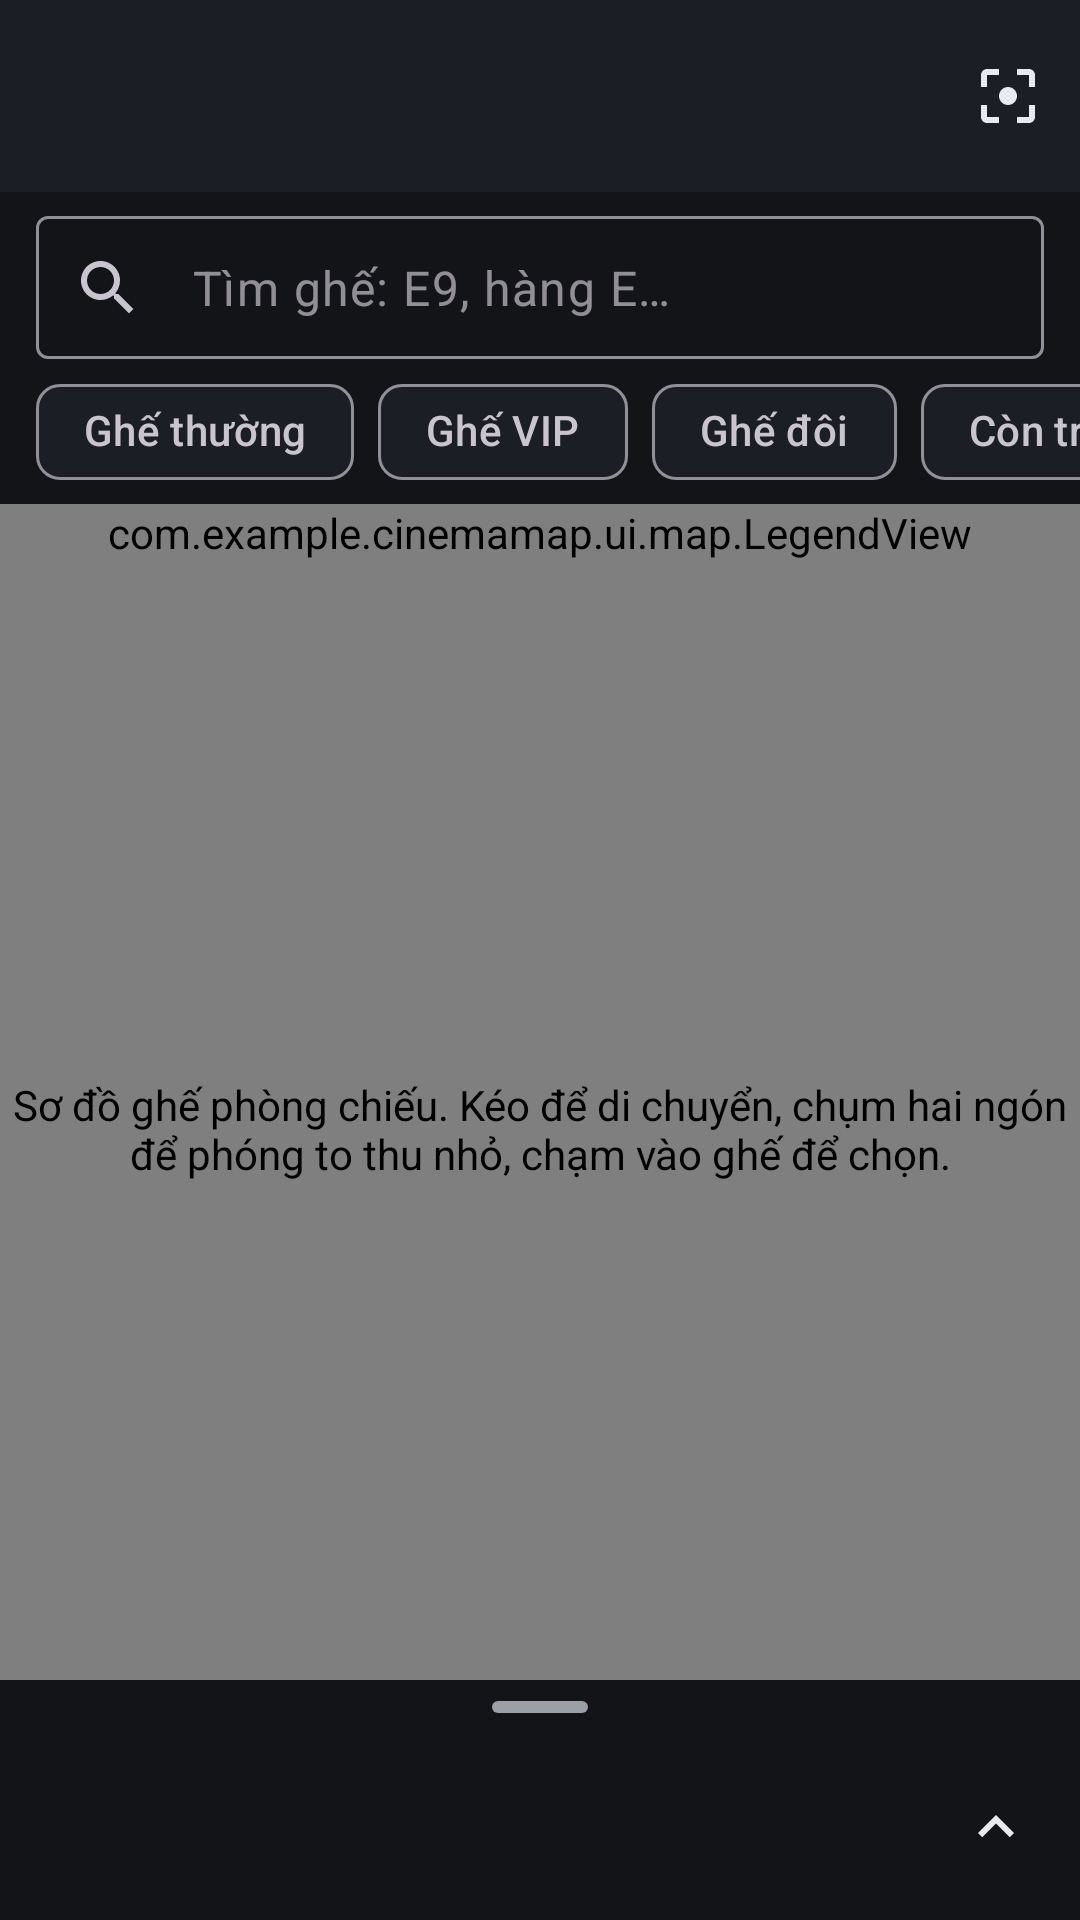

Write the Android layout XML for this screen, with the resource values it uses.
<!-- AndroidManifest.xml: application theme Theme.SpatialMap -->
<!-- res/layout/activity_main.xml -->
<?xml version="1.0" encoding="utf-8"?>
<LinearLayout xmlns:android="http://schemas.android.com/apk/res/android"
    xmlns:app="http://schemas.android.com/apk/res-auto"
    xmlns:tools="http://schemas.android.com/tools"
    android:id="@+id/root"
    android:layout_width="match_parent"
    android:layout_height="match_parent"
    android:background="@color/floor"
    android:defaultFocusHighlightEnabled="false"
    android:focusable="true"
    android:focusableInTouchMode="true"
    android:orientation="vertical"
    android:splitMotionEvents="false"
    tools:targetApi="o">

    <com.google.android.material.appbar.MaterialToolbar
        android:id="@+id/toolbar"
        android:layout_width="match_parent"
        android:layout_height="wrap_content"
        android:background="@color/surface"
        app:menu="@menu/main_menu"
        app:subtitleTextColor="@color/on_surface_muted"
        app:titleTextColor="@color/on_surface" />

    <androidx.coordinatorlayout.widget.CoordinatorLayout
        android:id="@+id/coordinator"
        android:layout_width="match_parent"
        android:layout_height="0dp"
        android:layout_weight="1"
        android:splitMotionEvents="false">

        
        <LinearLayout
            android:layout_width="match_parent"
            android:layout_height="match_parent"
            android:layout_marginBottom="@dimen/sheet_peek_height"
            android:orientation="vertical"
            android:splitMotionEvents="false">

            <include
                layout="@layout/view_search_field"
                android:layout_width="match_parent"
                android:layout_height="wrap_content"
                android:layout_marginHorizontal="12dp"
                android:layout_marginTop="8dp" />

            <HorizontalScrollView
                android:id="@+id/chip_scroll"
                android:layout_width="match_parent"
                android:layout_height="wrap_content"
                android:scrollbars="none">

                <com.google.android.material.chip.ChipGroup
                    android:id="@+id/filter_chips"
                    android:layout_width="wrap_content"
                    android:layout_height="wrap_content"
                    android:paddingHorizontal="12dp"
                    app:chipSpacingHorizontal="8dp"
                    app:singleLine="true">

                    <include layout="@layout/merge_filter_chips" />
                </com.google.android.material.chip.ChipGroup>
            </HorizontalScrollView>

            <com.example.cinemamap.ui.map.LegendView
                android:id="@+id/legend"
                android:layout_width="match_parent"
                android:layout_height="wrap_content"
                android:paddingHorizontal="12dp"
                android:paddingBottom="6dp" />

            <FrameLayout
                android:id="@+id/map_container"
                android:layout_width="match_parent"
                android:layout_height="0dp"
                android:layout_weight="1">

                <com.example.cinemamap.ui.map.SeatMapView
                    android:id="@+id/seat_map"
                    android:layout_width="match_parent"
                    android:layout_height="match_parent"
                    android:contentDescription="@string/seat_map_description" />

                <include layout="@layout/view_no_results" />
            </FrameLayout>
        </LinearLayout>

        <include layout="@layout/view_selection_sheet" />
    </androidx.coordinatorlayout.widget.CoordinatorLayout>
</LinearLayout>
<!-- res/layout/view_search_field.xml (included above) -->
<?xml version="1.0" encoding="utf-8"?>
<com.google.android.material.textfield.TextInputLayout xmlns:android="http://schemas.android.com/apk/res/android"
    xmlns:app="http://schemas.android.com/apk/res-auto"
    android:id="@+id/search_layout"
    style="@style/Widget.Material3.TextInputLayout.OutlinedBox.Dense"
    android:layout_width="match_parent"
    android:layout_height="wrap_content"
    app:endIconMode="clear_text"
    app:hintEnabled="false"
    app:startIconDrawable="@drawable/ic_search">

    <com.google.android.material.textfield.TextInputEditText
        android:id="@+id/search_input"
        android:layout_width="match_parent"
        android:layout_height="wrap_content"
        android:hint="@string/search_hint"
        android:imeOptions="actionSearch"
        android:inputType="textCapCharacters|textNoSuggestions"
        android:maxLength="12"
        android:maxLines="1"
        android:saveEnabled="false" />
</com.google.android.material.textfield.TextInputLayout>
<!-- res/layout/merge_filter_chips.xml (included above) -->
<?xml version="1.0" encoding="utf-8"?>
<merge xmlns:android="http://schemas.android.com/apk/res/android"
    xmlns:app="http://schemas.android.com/apk/res-auto">

    
    <com.google.android.material.chip.Chip
        android:id="@+id/chip_filter_status"
        style="@style/Widget.Material3.Chip.Input"
        android:layout_width="wrap_content"
        android:layout_height="wrap_content"
        android:checkable="false"
        android:saveEnabled="false"
        android:visibility="gone"
        app:closeIcon="@drawable/ic_close"
        app:closeIconVisible="true" />

    <com.google.android.material.chip.Chip
        android:id="@+id/chip_standard"
        style="@style/Widget.Material3.Chip.Filter"
        android:layout_width="wrap_content"
        android:layout_height="wrap_content"
        android:saveEnabled="false"
        android:text="@string/filter_standard" />

    <com.google.android.material.chip.Chip
        android:id="@+id/chip_vip"
        style="@style/Widget.Material3.Chip.Filter"
        android:layout_width="wrap_content"
        android:layout_height="wrap_content"
        android:saveEnabled="false"
        android:text="@string/filter_vip" />

    <com.google.android.material.chip.Chip
        android:id="@+id/chip_couple"
        style="@style/Widget.Material3.Chip.Filter"
        android:layout_width="wrap_content"
        android:layout_height="wrap_content"
        android:saveEnabled="false"
        android:text="@string/filter_couple" />

    <com.google.android.material.chip.Chip
        android:id="@+id/chip_available"
        style="@style/Widget.Material3.Chip.Filter"
        android:layout_width="wrap_content"
        android:layout_height="wrap_content"
        android:saveEnabled="false"
        android:text="@string/filter_available" />
</merge>
<!-- res/layout/view_no_results.xml (included above) -->
<?xml version="1.0" encoding="utf-8"?>
<com.google.android.material.card.MaterialCardView xmlns:android="http://schemas.android.com/apk/res/android"
    xmlns:app="http://schemas.android.com/apk/res-auto"
    android:id="@+id/no_results_card"
    android:layout_width="match_parent"
    android:layout_height="wrap_content"
    android:layout_gravity="top"
    android:layout_margin="8dp"
    android:clickable="true"
    android:focusable="true"
    android:visibility="gone"
    app:cardBackgroundColor="@color/surface"
    app:cardCornerRadius="14dp"
    app:cardElevation="6dp"
    app:strokeWidth="0dp">

    <LinearLayout
        android:layout_width="match_parent"
        android:layout_height="wrap_content"
        android:gravity="center_vertical"
        android:orientation="horizontal"
        android:paddingVertical="6dp"
        android:paddingStart="14dp"
        android:paddingEnd="4dp">

        <LinearLayout
            android:layout_width="0dp"
            android:layout_height="wrap_content"
            android:layout_weight="1"
            android:orientation="vertical">

            <TextView
                android:layout_width="wrap_content"
                android:layout_height="wrap_content"
                android:text="@string/filter_no_results_title"
                android:textAppearance="?attr/textAppearanceTitleSmall"
                android:textColor="@color/on_surface" />

            <TextView
                android:layout_width="wrap_content"
                android:layout_height="wrap_content"
                android:text="@string/filter_no_results_detail"
                android:textAppearance="?attr/textAppearanceBodySmall"
                android:textColor="@color/on_surface_muted" />
        </LinearLayout>

        <com.google.android.material.button.MaterialButton
            android:id="@+id/no_results_clear"
            style="@style/Widget.Material3.Button.TextButton"
            android:layout_width="wrap_content"
            android:layout_height="wrap_content"
            android:text="@string/filter_clear" />
    </LinearLayout>
</com.google.android.material.card.MaterialCardView>
<!-- res/layout/view_selection_sheet.xml (included above) -->
<?xml version="1.0" encoding="utf-8"?>
<LinearLayout xmlns:android="http://schemas.android.com/apk/res/android"
    xmlns:app="http://schemas.android.com/apk/res-auto"
    android:id="@+id/selection_sheet"
    android:layout_width="match_parent"
    android:layout_height="wrap_content"
    android:background="@drawable/bg_sheet"
    android:clickable="true"
    android:elevation="8dp"
    android:focusable="false"
    android:orientation="vertical"
    app:behavior_hideable="false"
    app:behavior_peekHeight="@dimen/sheet_peek_height"
    app:layout_behavior="com.google.android.material.bottomsheet.BottomSheetBehavior">

    <FrameLayout
        android:layout_width="match_parent"
        android:layout_height="@dimen/sheet_handle_area">

        <View
            android:layout_width="32dp"
            android:layout_height="4dp"
            android:layout_gravity="center"
            android:background="@drawable/bg_sheet_handle" />
    </FrameLayout>

    
    <LinearLayout
        android:id="@+id/sheet_header"
        android:layout_width="match_parent"
        android:layout_height="62dp"
        android:background="?attr/selectableItemBackground"
        android:clickable="true"
        android:focusable="true"
        android:gravity="center_vertical"
        android:orientation="horizontal"
        android:paddingStart="16dp"
        android:paddingEnd="8dp">

        <LinearLayout
            android:layout_width="0dp"
            android:layout_height="wrap_content"
            android:layout_weight="1"
            android:orientation="vertical">

            <TextView
                android:id="@+id/summary_title"
                android:layout_width="match_parent"
                android:layout_height="wrap_content"
                android:ellipsize="end"
                android:maxLines="1"
                android:textAppearance="?attr/textAppearanceTitleMedium"
                android:textColor="@color/on_surface" />

            <TextView
                android:id="@+id/summary_detail"
                android:layout_width="match_parent"
                android:layout_height="wrap_content"
                android:layout_marginTop="2dp"
                android:ellipsize="end"
                android:maxLines="1"
                android:textAppearance="?attr/textAppearanceBodyMedium"
                android:textColor="@color/on_surface_muted" />
        </LinearLayout>

        <ImageView
            android:id="@+id/sheet_chevron"
            android:layout_width="40dp"
            android:layout_height="40dp"
            android:contentDescription="@string/sheet_expand"
            android:scaleType="center"
            android:src="@drawable/ic_expand_less" />
    </LinearLayout>

    <View
        android:layout_width="match_parent"
        android:layout_height="1dp"
        android:background="@color/aisle_line" />

    
    <LinearLayout
        android:layout_width="match_parent"
        android:layout_height="wrap_content"
        android:gravity="center_vertical"
        android:orientation="horizontal"
        android:paddingStart="16dp"
        android:paddingEnd="8dp">

        <TextView
            android:layout_width="0dp"
            android:layout_height="wrap_content"
            android:layout_weight="1"
            android:text="@string/sheet_list_title"
            android:textAppearance="?attr/textAppearanceLabelLarge"
            android:textColor="@color/on_surface_muted" />

        <com.google.android.material.button.MaterialButton
            android:id="@+id/sheet_clear_all"
            style="@style/Widget.Material3.Button.TextButton"
            android:layout_width="wrap_content"
            android:layout_height="wrap_content"
            android:text="@string/sheet_clear_all" />
    </LinearLayout>

    <TextView
        android:id="@+id/sheet_empty"
        android:layout_width="match_parent"
        android:layout_height="wrap_content"
        android:paddingHorizontal="16dp"
        android:paddingBottom="20dp"
        android:text="@string/sheet_empty_list"
        android:textAppearance="?attr/textAppearanceBodyMedium"
        android:textColor="@color/on_surface_muted" />

    
    <androidx.recyclerview.widget.RecyclerView
        android:id="@+id/selection_list"
        android:layout_width="match_parent"
        android:layout_height="wrap_content"
        android:clipToPadding="false"
        android:paddingBottom="8dp" />
</LinearLayout>
<!-- resources referenced by this layout -->
<resources>
  <color name="aisle_line">#FF2C313A</color>
  <color name="floor">#FF121418</color>
  <color name="on_surface">#FFE8EAED</color>
  <color name="on_surface_muted">#FF9AA0A6</color>
  <color name="surface">#FF1B1E24</color>
  <dimen name="sheet_handle_area">18dp</dimen>
  <dimen name="sheet_peek_height">80dp</dimen>
  <!-- drawable bg_sheet_handle (drawable) -->
  <?xml version="1.0" encoding="utf-8"?>
  <shape xmlns:android="http://schemas.android.com/apk/res/android" android:shape="rectangle">
      <solid android:color="@color/on_surface_muted" />
      <corners android:radius="2dp" />
  </shape>
  <!-- drawable ic_close (drawable) -->
  <?xml version="1.0" encoding="utf-8"?>
  <vector xmlns:android="http://schemas.android.com/apk/res/android"
      android:width="24dp"
      android:height="24dp"
      android:viewportWidth="24"
      android:viewportHeight="24">
      <path
          android:fillColor="@color/on_surface_muted"
          android:pathData="M19,6.41L17.59,5 12,10.59 6.41,5 5,6.41 10.59,12 5,17.59 6.41,19 12,13.41 17.59,19 19,17.59 13.41,12z" />
  </vector>
  <!-- drawable ic_expand_less (drawable) -->
  <?xml version="1.0" encoding="utf-8"?>
  <vector xmlns:android="http://schemas.android.com/apk/res/android"
      android:width="24dp"
      android:height="24dp"
      android:viewportWidth="24"
      android:viewportHeight="24">
      <path
          android:fillColor="@color/on_surface"
          android:pathData="M12,8l-6,6 1.41,1.41L12,10.83l4.59,4.58L18,14z" />
  </vector>
  <!-- drawable ic_search (drawable) -->
  <?xml version="1.0" encoding="utf-8"?>
  <vector xmlns:android="http://schemas.android.com/apk/res/android"
      android:width="24dp"
      android:height="24dp"
      android:viewportWidth="24"
      android:viewportHeight="24">
      <path
          android:fillColor="@color/on_surface_muted"
          android:pathData="M15.5,14h-0.79l-0.28,-0.27C15.41,12.59 16,11.11 16,9.5 16,5.91 13.09,3 9.5,3S3,5.91 3,9.5 5.91,16 9.5,16c1.61,0 3.09,-0.59 4.23,-1.57l0.27,0.28v0.79l5,4.99L20.49,19l-4.99,-5zM9.5,14C7.01,14 5,11.99 5,9.5S7.01,5 9.5,5 14,7.01 14,9.5 11.99,14 9.5,14z" />
  </vector>
  <string name="filter_available">Còn trống</string>
  <string name="filter_clear">Xóa bộ lọc</string>
  <string name="filter_couple">Ghế đôi</string>
  <string name="filter_no_results_detail">Thử mã khác (E9, hàng E, số 9) hoặc bỏ bớt điều kiện.</string>
  <string name="filter_no_results_title">Không có ghế nào khớp</string>
  <string name="filter_standard">Ghế thường</string>
  <string name="filter_vip">Ghế VIP</string>
  <string name="search_hint">Tìm ghế: E9, hàng E…</string>
  <string name="seat_map_description">Sơ đồ ghế phòng chiếu. Kéo để di chuyển, chụm hai ngón để phóng to thu nhỏ, chạm vào ghế để chọn.</string>
  <string name="sheet_clear_all">Bỏ chọn tất cả</string>
  <string name="sheet_empty_list">Danh sách trống. Chạm vào ghế trống trên sơ đồ để thêm.</string>
  <string name="sheet_expand">Mở rộng danh sách ghế đã chọn</string>
  <string name="sheet_list_title">Ghế đã chọn</string>
  <style name="Theme.SpatialMap" parent="Theme.Material3.Dark.NoActionBar">
          <item name="colorPrimary">@color/seat_selected</item>
          <item name="colorSecondary">@color/seat_vip</item>
          <item name="colorSurface">@color/surface</item>
          <item name="android:windowBackground">@color/floor</item>
          <item name="android:statusBarColor">@android:color/transparent</item>
          <item name="android:navigationBarColor">@android:color/transparent</item>
      </style>
  <color name="seat_selected">#FF34C27A</color>
  <color name="seat_vip">#FFF2B33D</color>
</resources>
